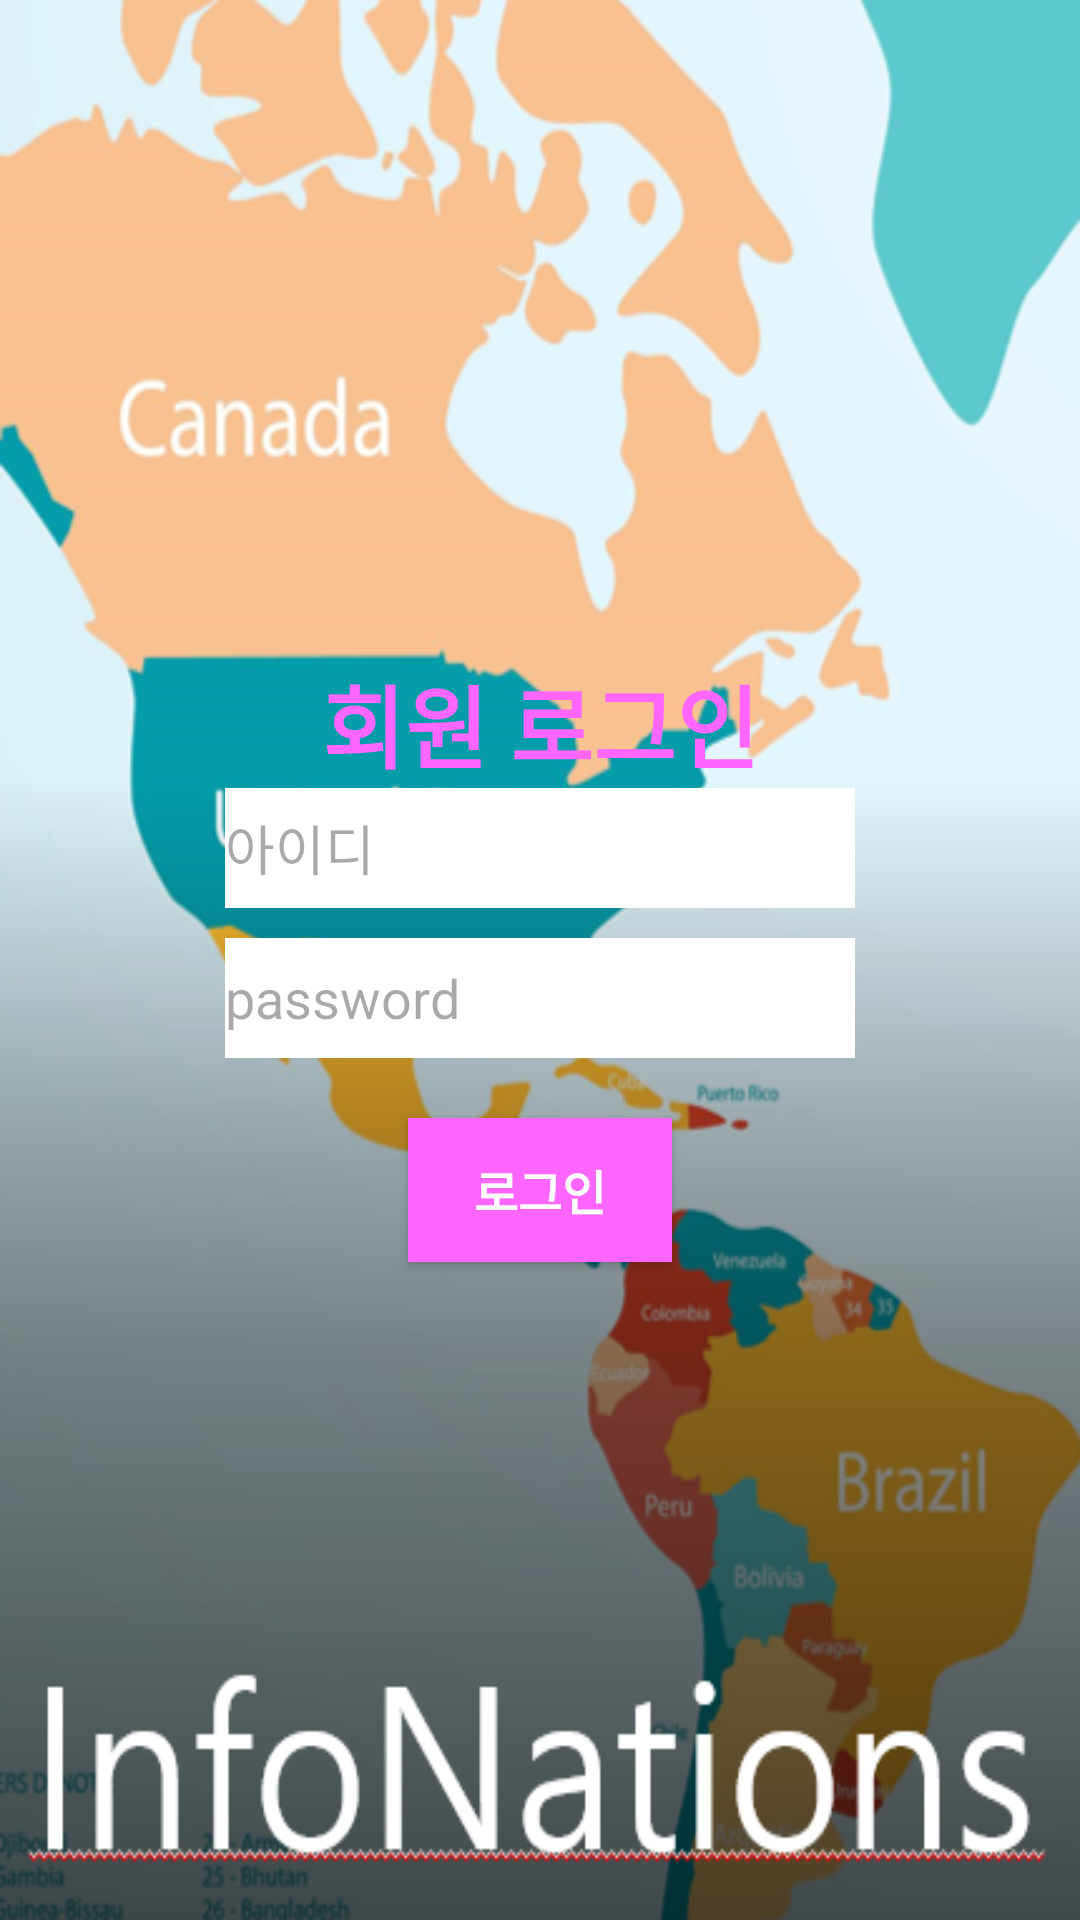

Layout XML and referenced resources for this Android screen:
<!-- AndroidManifest.xml: application theme Theme.InfoNations -->
<!-- res/layout/activity_main.xml -->
<?xml version="1.0" encoding="utf-8"?>
<FrameLayout xmlns:android="http://schemas.android.com/apk/res/android"
    xmlns:app="http://schemas.android.com/apk/res-auto"
    xmlns:tools="http://schemas.android.com/tools"
    android:layout_width="match_parent"
    android:layout_height="match_parent"
    android:background="@drawable/main"
    tools:context=".MainActivity">
    <LinearLayout
        android:layout_width="match_parent"
        android:layout_height="match_parent"
        android:gravity="center"
        android:orientation="vertical">

        <TextView
            android:id="@+id/logintext"
            android:layout_width="match_parent"
            android:layout_height="wrap_content"
            android:gravity="center_horizontal"
            android:text="회원 로그인"
            android:textAlignment="center"
            android:textSize="30dp"
            android:textColor="#ff6f"
            android:textStyle="bold" />

        <EditText
            android:id="@+id/editID"
            android:layout_width="wrap_content"
            android:layout_height="40dp"
            android:layout_marginBottom="10dp"
            android:layout_gravity="center"
            android:background="#ffff"
            android:ems="10"
            android:hint="아이디"
            android:inputType="textPersonName"
            android:text="" />

        <EditText
            android:id="@+id/editPassword"
            android:layout_width="wrap_content"
            android:layout_height="40dp"
            android:layout_gravity="center"
            android:background="#ffff"
            android:ems="10"
            android:hint="password"
            android:inputType="textPassword" />
        <Button
            android:id="@+id/login"
            android:layout_width="wrap_content"
            android:layout_height="wrap_content"
            android:layout_marginTop="20dp"
            android:layout_gravity="center"
            android:background="#ff6f"
            android:text="로그인"
            android:textColor="@color/white"
            android:textSize="16sp"
            android:textStyle="bold" />

    </LinearLayout>
</FrameLayout>
<!-- resources referenced by this layout -->
<resources>
  <!-- drawable main: png bitmap (drawable, 176172 bytes) -->
  <style name="Theme.InfoNations" parent="Base.Theme.InfoNations" />
  <style name="Base.Theme.InfoNations" parent="Theme.Material3.DayNight.NoActionBar">
          
          
      </style>
  <!-- not gathered from this repository: default colours our renderer supplied (Android Studio template values) -->
  <color name="white">#FFFFFFFF</color>
</resources>
